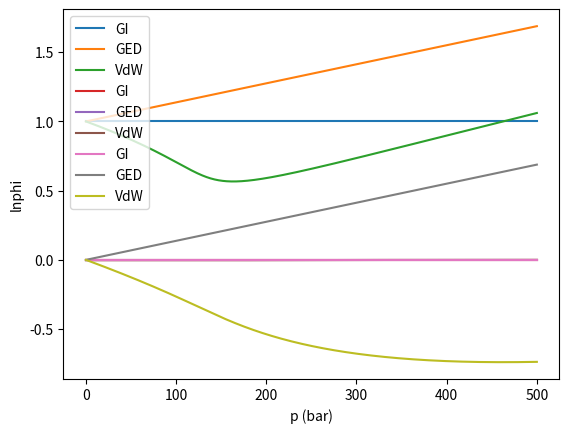

Recreate this plot in Python.
#!/usr/bin/env python
# coding: utf-8

# **Problema** 1-3
# 
# Para una temperatura de $723$ K y un volumen molar $1$ dm$^{3}$, empleando los modelos de gas ideal, esferas duras y Van der Waals, graficar entre $10^{-5}$ y $500$ bar:
# 
# a) $Z \, \, vs \, \, p$ 
# 
# b) $(Z-1)/p \, \, vs \, \, p$
# 
# c) $\ln \varphi \, \, vs \, \, p$
# 
# 
# 

# **Resolución:**
# 
# Este ejercicio nos permitirá no solo aprender/repasar cómo graficar una dada función con python, sino que también sirve de caso de estudio para aprender a integrar numéricamente. ¿Por qué hablamos de integración? Bueno, porque el $\ln \varphi$ a una dada presión se calcula como la integral de $(Z-1)/p$ entre $0$ (o $p$ tendiendo a $0$) y la presión a la cual se quiere conocer $\ln \varphi$:
# 
# $$ \ln \varphi  = \int_{p \to 0}^{p}\frac{Z-1}{p} dp $$ 
# 
# Pero esto nos lo piden recién en el item c, por lo que primero nos concentraremos en los items **a** y **b**, que son más directos.

# Comenzaremos por **importar** algunas **bibliotecas** que nos permitirán realizar operaciones matemáticas y gráficar.
# 
# Numpy (https://numpy.org/) es una de las librerías más poderosas de python, y sus alcances van mucho más allá de lo que utilizaremos en este ejercicio. Nos permite realizar diversas operaciones matemáticas con **arrays** (matrices), leer y escribir archivos .csv, entre otras cosas.
# 
# Matplotlib (https://matplotlib.org/) es una librería que permite generar gráficos (y animaciones), y en particular **pyplot** es un subconjunto de funciones de ella que permite generar gráficos de forma particularmente simple.
# 
# Para importar numpy y pyplot, ejecutamos:

# In[1]:


import numpy as np # importo numpy con el alias np
import matplotlib.pyplot as plt # importo pyplot de matplotlib con el alias plt


# El siguiente paso es cargar nuestras los valores de nuestros parámetrosen el programa. Esto puede realizarse de varias maneras (por ejemplo, podríamos leerlos de un archivo aparte), pero para mantener el código simple, procederemos a asignar los valores de los parámetros a variables dentro del mismo código: 

# In[2]:


R = 0.08314 # bar.dm3/K mol
a = 3.640 # dm6 bar/mol2
b = 0.04267 # L/mol
T = 373 # K


# Lo que nos conviene ahora es definir funciones para calcular $Z$ según distintos modelos, que tomen como variables $T$, $p$ y los parámetros del modelo en particular.
# 
# Pero antes de programar, tenemos que resolver nuestro problema en "lápiz y papel". La estrategia a seguir es, para cada modelo, despejar $\bar{V}$ en función del resto de las variables, para luego reemplazar en $Z$:
# 
# $$ Z = \frac{p \bar{V}}{RT} $$
# 
# *  Para gases ideales (GI):
# 
# $$ p = \frac{RT}{\bar{V}} ⇒ \bar{V} = \frac{RT}{p} $$
# 
# De modo que:
# 
# 
# $$ Z_{GI} = \frac{p \bar{V}}{RT} = \frac{p}{RT} \ \frac{RT}{p}$$
# 
# $$ \boxed{Z_{GI} = 1}$$
# 
# Es decir, $Z_{GI}$ es siempre igual a $1$, para cualquier $p$.
# 
# No es necesario definir una función en este caso, pero lo haremos de todas maneras para mantener la "homogeneidad" de nuestro enfoque:
# 
# 
# 

# In[3]:


def calcularZ_GI(R,p,T): 
  return 1.0


# * El caso de esferas duras (GED) también es relativamente sencillo, por que podemos despejar $\bar{V}$:
# 
# 
# $$ p = \frac{RT}{\bar{V}-b} ⇒ \bar{V} = \frac{RT}{p}+b $$
# 
# Y luego,
# 
# $$ Z_{GED} = \frac{p \bar{V}}{RT} = \frac{p}{RT} \ (\frac{RT}{p}+b)$$
# 
# $$ \boxed{ Z_{GED} = 1+\frac{p \ b}{RT} }$$

# In[4]:


def calcularZ_GED(b,R,p,T): 
  return (p*b/(R*T))+1.0


# * Por último, caso del modelo de Van de Waals (VdW) es un poco más complejo, debido a que es difícil "despejar" $\bar{V}$. Más precisamente, requiere encontrar las raíces de un polinomio de grado tres.
# 
# Para VdW:
# 
# $$ p=\frac{RT}{\bar{V}-b}-\frac{a}{\bar{V}^{2}} $$
# 
# Se obtiene que:
# 
# $$ p\bar{V}^{3}-(b \ p + RT)\bar{V}^{2}+a \bar{V} - a \ b=0 $$
# 
# De modo que si queremos saber, para una dada presión y temperatura, el volumen molar del gas, tenemos que encontrar las raíces del polinomio $f(\bar{V})$:
# 
# $$ f(\bar{V})=A \bar{V}^{3} + B \bar{V}^{2} + C \bar{V} + D $$
# 
# Donde:
# 
# $$ A = p \qquad B = -(b \ p + RT) \qquad C = a \qquad D = -ab $$
# 
# Lo primero a notar es que no habrá una única solución. Sin embargo, solo una de las soluciones tendrá significado fisicoquímico*. Nos quedaremos con la solución real más grande.
# 
# ___
# ( * ) No es trivial de demostrar, pero las otras serán o bien, negativas, o bien, imaginarias, o bien, cercanas a $b$. Esto está relacionado con que los coeficientes $A$, $B$, $C$ y $D$ no pueden valer cualquier cosa, sino que algunos están relacionados entre ellos, otros tienen siempre signo definido, etc. (ver *fórmulas de Vieta*, que relacionan las raíces de los polinomios con sus coeficientes).
# ___
# 
# Para resolver este problema, utilizaremos la función **roots**  de **numpy**, que recibe como input una lista con los coeficientes del polinomio y da como resultado un **array** con sus raíces. Tendremos que tener un cuidado extra, puesto que no queremos cualquier raíz, sino la real más grande:
# 

# In[5]:


#Primero calculamos los coeficientes del polinomio

def calcularZ_VdW(a,b,R,p,T): 
  #Primero calculamos los coeficientes del polinomio
  A=p
  B=-(b*p+R*T)
  C=a
  D=-a*b
  #Ahora llamamos la función root de numpy
  raices=np.roots([A,B,C,D])
  #Guardamos en una lista las raíces reales
  raices_reales=[] #lista vacía donde las vamos a guardar
  for raiz in raices:
    if np.isreal(raiz): #usamos la función isreal para ver si el elemento es real
        raices_reales.append(np.real(raiz)) #si es real, la guardamos
  #Nuestro Vmolar es el máximo de los valores de la lista:
  Vm=max(raices_reales)
  #Solo queda calcular Z
  return p*Vm/(R*T)


# Y con algo de esfuerzo para este último caso, ya tenemos nuestras funciones calcularZ_GI, calcularZ_GED y calcularZ_VdW que, recibiendo como input $p$, $T$ y los parámetros del modelo, calculan $Z$.
# 
# ---
# Nota: Esto podríamos haberlo resuelto también con un "solver" que encuentre numéricamente qué valor de $\bar{V}$ resuelve la ecuación$. En particular la biblioteca fsolve de scipy.optimize es muy útil para realizar este tipo de tareas, como veremos más adelante en la segunda parte de la materia.
# 
# ---
# 
# Ahora solo nos queda generar una lista de presiones, calcular $Z$ para cada una de ellas, y guardar estos $Z$ en otra lista 

# In[6]:


lista_p=np.linspace(0.00001,500,1000) #Para generar una lista de presiones, genero un array de numpy de 1000 elementos entre 10-5 y 500
lista_Z_GI=[] #Genero lista vacía donde voy a guardar los Z asociados a cada presión
lista_Z_GED=[]
lista_Z_VdW=[]
for p in lista_p:
   lista_Z_GI.append(calcularZ_GI(R,p,T))
   lista_Z_GED.append(calcularZ_GED(b,R,p,T))
   lista_Z_VdW.append(calcularZ_VdW(a,b,R,p,T))


# Y ya podemos graficar:

# In[7]:


plt.plot(lista_p,lista_Z_GI,label='GI')
plt.plot(lista_p,lista_Z_GED,label='GED')
plt.plot(lista_p,lista_Z_VdW,label='VdW')
plt.xlabel('p (bar)') # Rótulo de eje horizontal
plt.ylabel('Z') #Rótulo de eje vertical
plt.legend() #Para mostrar la leyenda de cada línea graficada
plt.show() #Para mostrar graficar la figura en pantalla


# **b)** El plot de $(Z-1)/p$ requiere generar nuevas listas a partir de las anteriores:

# In[8]:


lista_Zmenos1sobreP_GI=[] #Genero lista vacía donde voy a guardar los Z asociados a cada presión
lista_Zmenos1sobreP_GED=[]
lista_Zmenos1sobreP_VdW=[]
for i in range(0,len(lista_p)): #i va a ir desde 0 hasta la dimensión de lista_p -no inclusive-
    lista_Zmenos1sobreP_GI.append((lista_Z_GI[i]-1)/lista_p[i]) 
    lista_Zmenos1sobreP_GED.append((lista_Z_GED[i]-1)/lista_p[i]) 
    lista_Zmenos1sobreP_VdW.append((lista_Z_VdW[i]-1)/lista_p[i])


# Y ya tenemos en una lista valores de $(Z-1)/p$. Antes de graficar, vamos ya a determinar $\ln \varphi$.
# 
# **c)** La estrategia que utilizaremos será la de integrar numéricamente la expresión anterior. Realizaremos la integración entre el primer elemento de nuestro array de presiones (que es una presión cercana a cero), y la presión que querramos.
# 
# El método que utilizaremos será el conocido como método trapezoidal, y lo implementaremos nosotros mismos. La figura siguiente intenta describir cómo se aproxima el área debajo de la curva con este método, dibujando un trapezoide, y calculando su área:
# 
# ![](https://drive.google.com/uc?export=view&id=1sT4Z5EDXb9R9WRj2RUlymb2LjgatcWlo)

# Luego, obtenemos $\ln \varphi$ como (el código es un poco largo porque los nombres que elegimos para nuestras listas son excesivamente declarativos, pero leánlo con atención que se parece a lo que venimos haciendo hasta ahora):

# In[9]:


lista_lnphi_GI=[]
lista_lnphi_GI.append(0.0) #a p->0 asumimos la integral da 0
valor_GI=0.0
lista_lnphi_GED=[]
lista_lnphi_GED.append(0.0) #a p->0 asumimos la integral da 0
valor_GED=0.0
lista_lnphi_VdW=[]
lista_lnphi_VdW.append(0.0) #a p->0 asumimos la integral da 0
valor_VdW=0.0
for i in range(0,len(lista_p)-1): #como en cada iteración miramos el elemento i y el i+1, no barremos hasta el último elemento de p sino el anteúltimo
    valor_GI=valor_GI+(lista_Zmenos1sobreP_GI[i+1]+lista_Zmenos1sobreP_GI[i])*(lista_p[i+1]-lista_p[i])/2
    valor_GED=valor_GED+(lista_Zmenos1sobreP_GED[i+1]+lista_Zmenos1sobreP_GED[i])*(lista_p[i+1]-lista_p[i])/2
    valor_VdW=valor_VdW+(lista_Zmenos1sobreP_VdW[i+1]+lista_Zmenos1sobreP_VdW[i])*(lista_p[i+1]-lista_p[i])/2
    lista_lnphi_GI.append(valor_GI)
    lista_lnphi_GED.append(valor_GED)
    lista_lnphi_VdW.append(valor_VdW)


# In[10]:


plt.plot(lista_p,lista_Zmenos1sobreP_GI,label='GI')
plt.plot(lista_p,lista_Zmenos1sobreP_GED,label='GED')
plt.plot(lista_p,lista_Zmenos1sobreP_VdW,label='VdW')
plt.xlabel('p (bar)') # Rótulo de eje horizontal
plt.ylabel('(Z-1)/p') #Rótulo de eje vertical
plt.legend() #Para mostrar la leyenda de cada línea graficada
plt.show() #Para mostrar graficar la figura en pantalla


# In[11]:


plt.plot(lista_p,lista_lnphi_GI,label='GI')
plt.plot(lista_p,lista_lnphi_GED,label='GED')
plt.plot(lista_p,lista_lnphi_VdW,label='VdW')
plt.xlabel('p (bar)') # Rótulo de eje horizontal
plt.ylabel('lnphi') #Rótulo de eje vertical
plt.legend() #Para mostrar la leyenda de cada línea graficada
plt.show() #Para mostrar graficar la figura en pantalla

